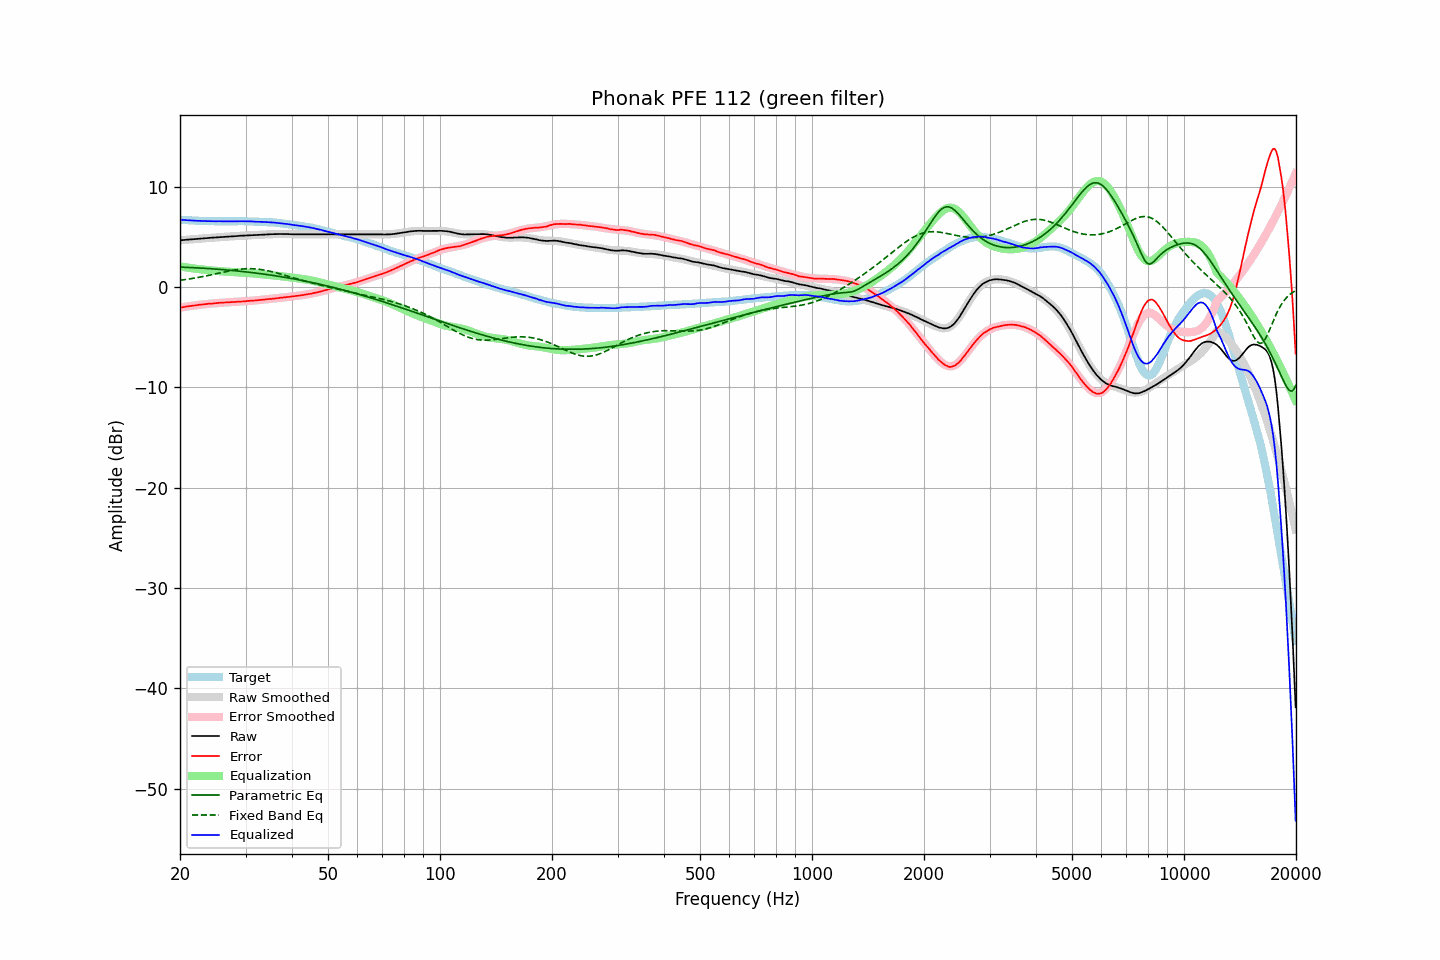

Values plotted in this chart, from the file beside it:
frequency, raw, error, smoothed, error_smoothed, equalization, parametric_eq, fixed_band_eq, equalized_raw, equalized_smoothed, target
20.00, 4.66, -2.05, 4.66, -2.05, 2.05, 1.99, 0.67, 6.71, 6.71, 6.71
20.20, 4.67, -2.03, 4.67, -2.03, 2.03, 1.98, 0.69, 6.69, 6.70, 6.70
20.40, 4.69, -2.00, 4.68, -2.00, 2.00, 1.97, 0.71, 6.69, 6.69, 6.69
20.61, 4.70, -1.98, 4.70, -1.98, 1.98, 1.97, 0.73, 6.67, 6.67, 6.68
20.81, 4.72, -1.94, 4.71, -1.95, 1.95, 1.96, 0.76, 6.67, 6.66, 6.66
21.02, 4.73, -1.92, 4.72, -1.93, 1.93, 1.95, 0.78, 6.65, 6.65, 6.65
21.23, 4.74, -1.90, 4.74, -1.90, 1.90, 1.94, 0.81, 6.64, 6.64, 6.64
21.44, 4.76, -1.89, 4.75, -1.88, 1.88, 1.94, 0.83, 6.64, 6.63, 6.65
21.66, 4.77, -1.86, 4.76, -1.86, 1.86, 1.93, 0.86, 6.63, 6.62, 6.63
21.87, 4.78, -1.85, 4.78, -1.84, 1.84, 1.92, 0.89, 6.62, 6.62, 6.63
22.09, 4.79, -1.82, 4.79, -1.82, 1.82, 1.91, 0.91, 6.60, 6.61, 6.61
22.31, 4.81, -1.79, 4.80, -1.80, 1.80, 1.90, 0.94, 6.60, 6.60, 6.60
22.54, 4.82, -1.77, 4.82, -1.78, 1.78, 1.89, 0.97, 6.60, 6.59, 6.59
22.76, 4.83, -1.76, 4.83, -1.76, 1.76, 1.89, 1.00, 6.59, 6.59, 6.59
22.99, 4.84, -1.74, 4.84, -1.74, 1.74, 1.88, 1.03, 6.58, 6.58, 6.58
23.22, 4.85, -1.72, 4.85, -1.73, 1.73, 1.87, 1.07, 6.57, 6.58, 6.57
23.45, 4.87, -1.71, 4.87, -1.71, 1.71, 1.86, 1.10, 6.57, 6.57, 6.58
23.69, 4.88, -1.69, 4.88, -1.69, 1.69, 1.85, 1.13, 6.57, 6.57, 6.57
23.92, 4.90, -1.66, 4.89, -1.67, 1.67, 1.84, 1.17, 6.57, 6.56, 6.56
24.16, 4.91, -1.66, 4.90, -1.66, 1.66, 1.82, 1.20, 6.56, 6.56, 6.57
24.40, 4.92, -1.65, 4.92, -1.64, 1.64, 1.81, 1.23, 6.56, 6.56, 6.57
24.65, 4.93, -1.63, 4.93, -1.63, 1.63, 1.80, 1.27, 6.55, 6.56, 6.56
24.89, 4.94, -1.62, 4.94, -1.61, 1.61, 1.79, 1.30, 6.55, 6.55, 6.56
25.14, 4.96, -1.59, 4.95, -1.60, 1.60, 1.78, 1.34, 6.56, 6.55, 6.55
25.39, 4.97, -1.58, 4.96, -1.59, 1.59, 1.77, 1.37, 6.55, 6.55, 6.55
25.65, 4.98, -1.57, 4.98, -1.58, 1.58, 1.75, 1.41, 6.55, 6.55, 6.55
25.91, 4.99, -1.56, 4.99, -1.56, 1.56, 1.74, 1.44, 6.55, 6.55, 6.55
26.16, 5.00, -1.56, 5.00, -1.55, 1.55, 1.73, 1.48, 6.55, 6.55, 6.56
26.43, 5.01, -1.54, 5.01, -1.54, 1.54, 1.71, 1.51, 6.55, 6.55, 6.55
26.69, 5.02, -1.53, 5.02, -1.53, 1.53, 1.70, 1.55, 6.55, 6.55, 6.55
26.96, 5.03, -1.52, 5.03, -1.52, 1.52, 1.69, 1.58, 6.55, 6.55, 6.55
27.23, 5.04, -1.51, 5.04, -1.51, 1.51, 1.67, 1.61, 6.55, 6.55, 6.55
27.50, 5.05, -1.50, 5.05, -1.51, 1.51, 1.66, 1.64, 6.55, 6.55, 6.55
27.77, 5.06, -1.50, 5.06, -1.50, 1.50, 1.64, 1.67, 6.55, 6.56, 6.56
28.05, 5.07, -1.48, 5.07, -1.49, 1.49, 1.63, 1.70, 6.55, 6.56, 6.55
28.33, 5.08, -1.48, 5.08, -1.48, 1.48, 1.61, 1.72, 6.55, 6.56, 6.56
28.62, 5.09, -1.47, 5.09, -1.47, 1.47, 1.59, 1.74, 6.55, 6.56, 6.56
28.90, 5.11, -1.46, 5.10, -1.46, 1.46, 1.58, 1.76, 6.56, 6.56, 6.57
29.19, 5.12, -1.45, 5.11, -1.45, 1.45, 1.56, 1.78, 6.56, 6.56, 6.57
29.48, 5.12, -1.44, 5.12, -1.44, 1.44, 1.54, 1.80, 6.55, 6.56, 6.56
29.78, 5.13, -1.43, 5.13, -1.43, 1.43, 1.53, 1.81, 6.55, 6.55, 6.56
30.08, 5.14, -1.42, 5.14, -1.42, 1.42, 1.51, 1.82, 6.55, 6.55, 6.56
30.38, 5.15, -1.39, 5.14, -1.40, 1.40, 1.49, 1.83, 6.55, 6.55, 6.54
30.68, 5.16, -1.38, 5.15, -1.39, 1.39, 1.47, 1.83, 6.55, 6.54, 6.54
30.99, 5.17, -1.37, 5.16, -1.38, 1.38, 1.45, 1.83, 6.54, 6.54, 6.54
31.30, 5.17, -1.37, 5.17, -1.36, 1.36, 1.43, 1.82, 6.53, 6.53, 6.54
31.61, 5.18, -1.35, 5.18, -1.35, 1.35, 1.41, 1.82, 6.53, 6.52, 6.53
31.93, 5.18, -1.33, 5.18, -1.33, 1.33, 1.39, 1.81, 6.51, 6.52, 6.51
32.24, 5.19, -1.33, 5.19, -1.32, 1.32, 1.37, 1.79, 6.51, 6.51, 6.52
32.57, 5.20, -1.30, 5.20, -1.30, 1.30, 1.35, 1.77, 6.50, 6.50, 6.50
32.89, 5.21, -1.29, 5.21, -1.29, 1.29, 1.33, 1.75, 6.50, 6.50, 6.50
33.22, 5.22, -1.27, 5.22, -1.28, 1.28, 1.31, 1.73, 6.49, 6.49, 6.49
33.55, 5.23, -1.26, 5.22, -1.26, 1.26, 1.29, 1.70, 6.49, 6.48, 6.49
33.89, 5.24, -1.24, 5.23, -1.25, 1.25, 1.27, 1.67, 6.48, 6.48, 6.48
34.23, 5.24, -1.22, 5.24, -1.23, 1.23, 1.24, 1.64, 6.47, 6.47, 6.46
34.57, 5.25, -1.21, 5.25, -1.21, 1.21, 1.22, 1.61, 6.46, 6.46, 6.46
34.92, 5.26, -1.18, 5.26, -1.19, 1.19, 1.20, 1.57, 6.45, 6.45, 6.44
35.27, 5.27, -1.19, 5.26, -1.18, 1.18, 1.18, 1.53, 6.44, 6.44, 6.46
35.62, 5.27, -1.16, 5.27, -1.16, 1.16, 1.15, 1.49, 6.43, 6.43, 6.43
35.97, 5.28, -1.15, 5.27, -1.14, 1.14, 1.13, 1.45, 6.42, 6.42, 6.43
... 635 more rows
